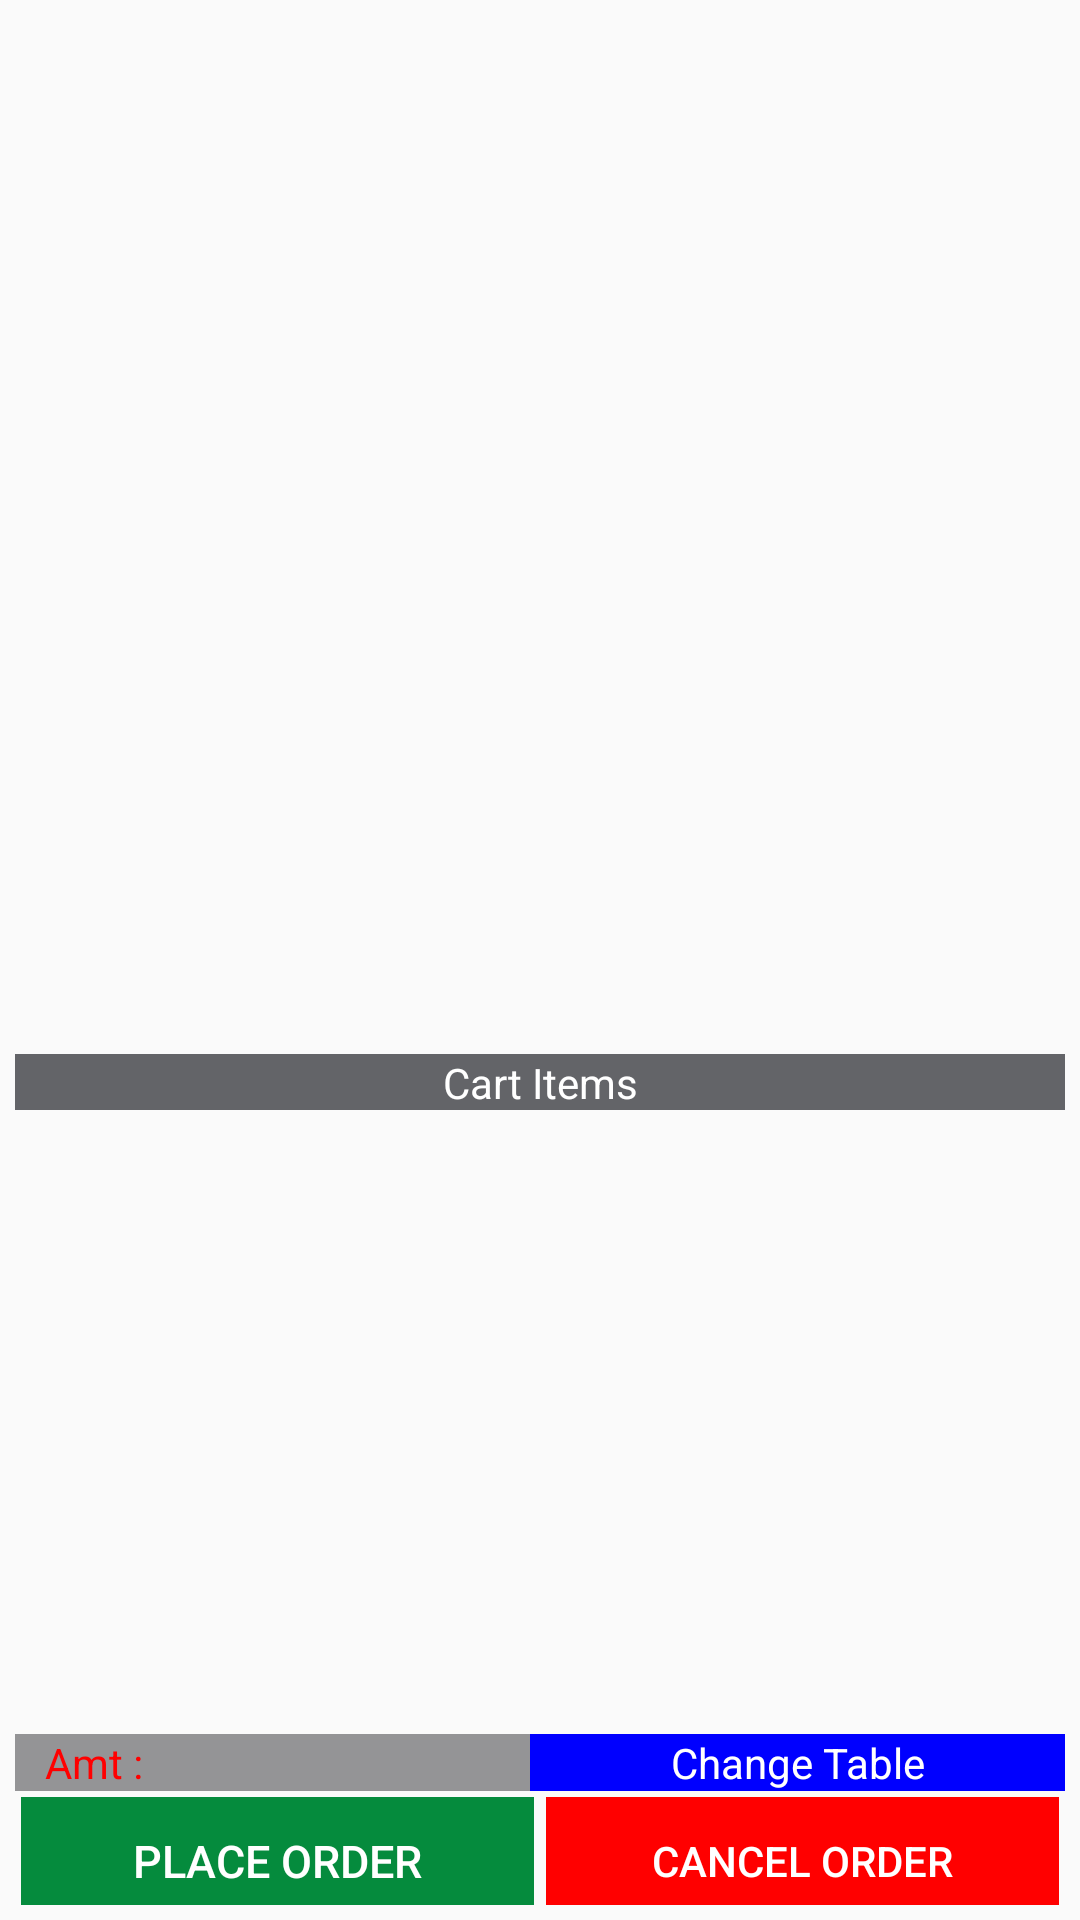

Here is an Android app screen rendered from its layout file. Give the layout XML and the strings, colors and styles it references.
<!-- AndroidManifest.xml: application theme AppTheme -->
<!-- res/layout/combine_list_cart_dish.xml -->
<?xml version="1.0" encoding="utf-8"?>
<LinearLayout xmlns:android="http://schemas.android.com/apk/res/android"
    xmlns:tools="http://schemas.android.com/tools"
    android:layout_width="match_parent"
    android:layout_height="match_parent"
    android:orientation="vertical"
    android:padding="5dp"
    android:weightSum="100">

    <androidx.recyclerview.widget.RecyclerView
        android:id="@+id/new_menu"
        android:layout_width="match_parent"
        android:layout_height="0dp"
        android:layout_weight="55"
        android:scrollbarStyle="insideOverlay">

    </androidx.recyclerview.widget.RecyclerView>

    <TextView
        android:id="@+id/cartItems"
        android:layout_width="match_parent"
        android:textColor="@color/white"
        android:text="@string/cart"
        android:gravity="center"
        android:layout_height="0dp"
        android:layout_weight="3"
        android:background="#636468" />

    <androidx.recyclerview.widget.RecyclerView
        android:id="@+id/new_cart"
        android:layout_width="match_parent"
        android:layout_height="0dp"
        android:layout_weight="33"
        android:scrollbarStyle="insideOverlay">

    </androidx.recyclerview.widget.RecyclerView>
    <LinearLayout
        android:layout_weight="3"
        android:orientation="horizontal"
        android:layout_width="match_parent"
        android:weightSum="100"
        android:layout_height="0dp">
        <TextView
            android:background="@color/cardbackground"
            android:text="@string/totalAmount"
            android:textColor="@color/red"
            android:id="@+id/sumAmount"
            android:layout_width="0dp"
            android:layout_weight="70"
            android:layout_height="match_parent"
            android:paddingLeft="10dp"
            android:gravity="center_vertical"
            android:paddingRight="10dp"
            tools:ignore="NestedWeights" />

        <TextView
            android:layout_weight="30"
            android:background="@color/blue"
            android:text="@string/changeTable"
            android:textColor="@color/white"
            android:id="@+id/changeTable"
            android:layout_width="wrap_content"
            android:paddingLeft="10dp"
            android:gravity="center"
            android:paddingRight="10dp"
            android:layout_height="match_parent" />

    </LinearLayout>


    <LinearLayout
        android:id="@+id/Buttons"
        android:layout_width="match_parent"
        android:layout_height="0dp"
        android:layout_weight="7"
        android:orientation="horizontal">

        <LinearLayout
            android:id="@+id/buttons2"
            android:layout_width="match_parent"
            android:layout_height="match_parent"
            android:orientation="horizontal"
            android:weightSum="100"
            tools:ignore="UselessParent">

            <Button
                android:id="@+id/place_order"
                style="@style/Widget.AppCompat.Button.Borderless"
                android:layout_width="0dp"
                android:layout_height="match_parent"
                android:layout_marginLeft="2dp"
                android:layout_marginTop="2dp"
                android:layout_marginRight="2dp"
                android:layout_weight="50"
                android:background="@color/greener"
                android:text="@string/placeOrder"
                android:textColor="@color/white"
                android:textSize="15sp" />

            <Button
                android:id="@+id/cancel_cart_list"
                style="@style/Widget.AppCompat.Button.Borderless"
                android:layout_width="0dp"
                android:layout_marginTop="2dp"
                android:layout_height="match_parent"
                android:layout_marginLeft="2dp"
                android:layout_marginRight="2dp"
                android:layout_weight="50"
                android:background="@color/red"
                android:text="@string/cancelOrder"
                android:textColor="@color/white" />

        </LinearLayout>

    </LinearLayout>
</LinearLayout>
<!-- resources referenced by this layout -->
<resources>
  <color name="blue">#0000ff</color>
  <color name="cardbackground">#949496</color>
  <color name="greener">#058B3D</color>
  <color name="red">#ff0000</color>
  <color name="white">#ffffff</color>
  <string name="cancelOrder">Cancel Order</string>
  <string name="cart">Cart Items</string>
  <string name="changeTable">Change Table</string>
  <string name="placeOrder">Place Order</string>
  <string name="totalAmount">Amt : </string>
  <style name="AppTheme" parent="Theme.AppCompat.Light.DarkActionBar">
          
          <item name="colorPrimary">@color/colorPrimary</item>
          <item name="colorPrimaryDark">@color/colorPrimaryDark</item>
          <item name="colorAccent">@color/colorAccent</item>
      </style>
  <color name="colorPrimary">#008577</color>
  <color name="colorPrimaryDark">#00574B</color>
  <color name="colorAccent">#D81B60</color>
</resources>
